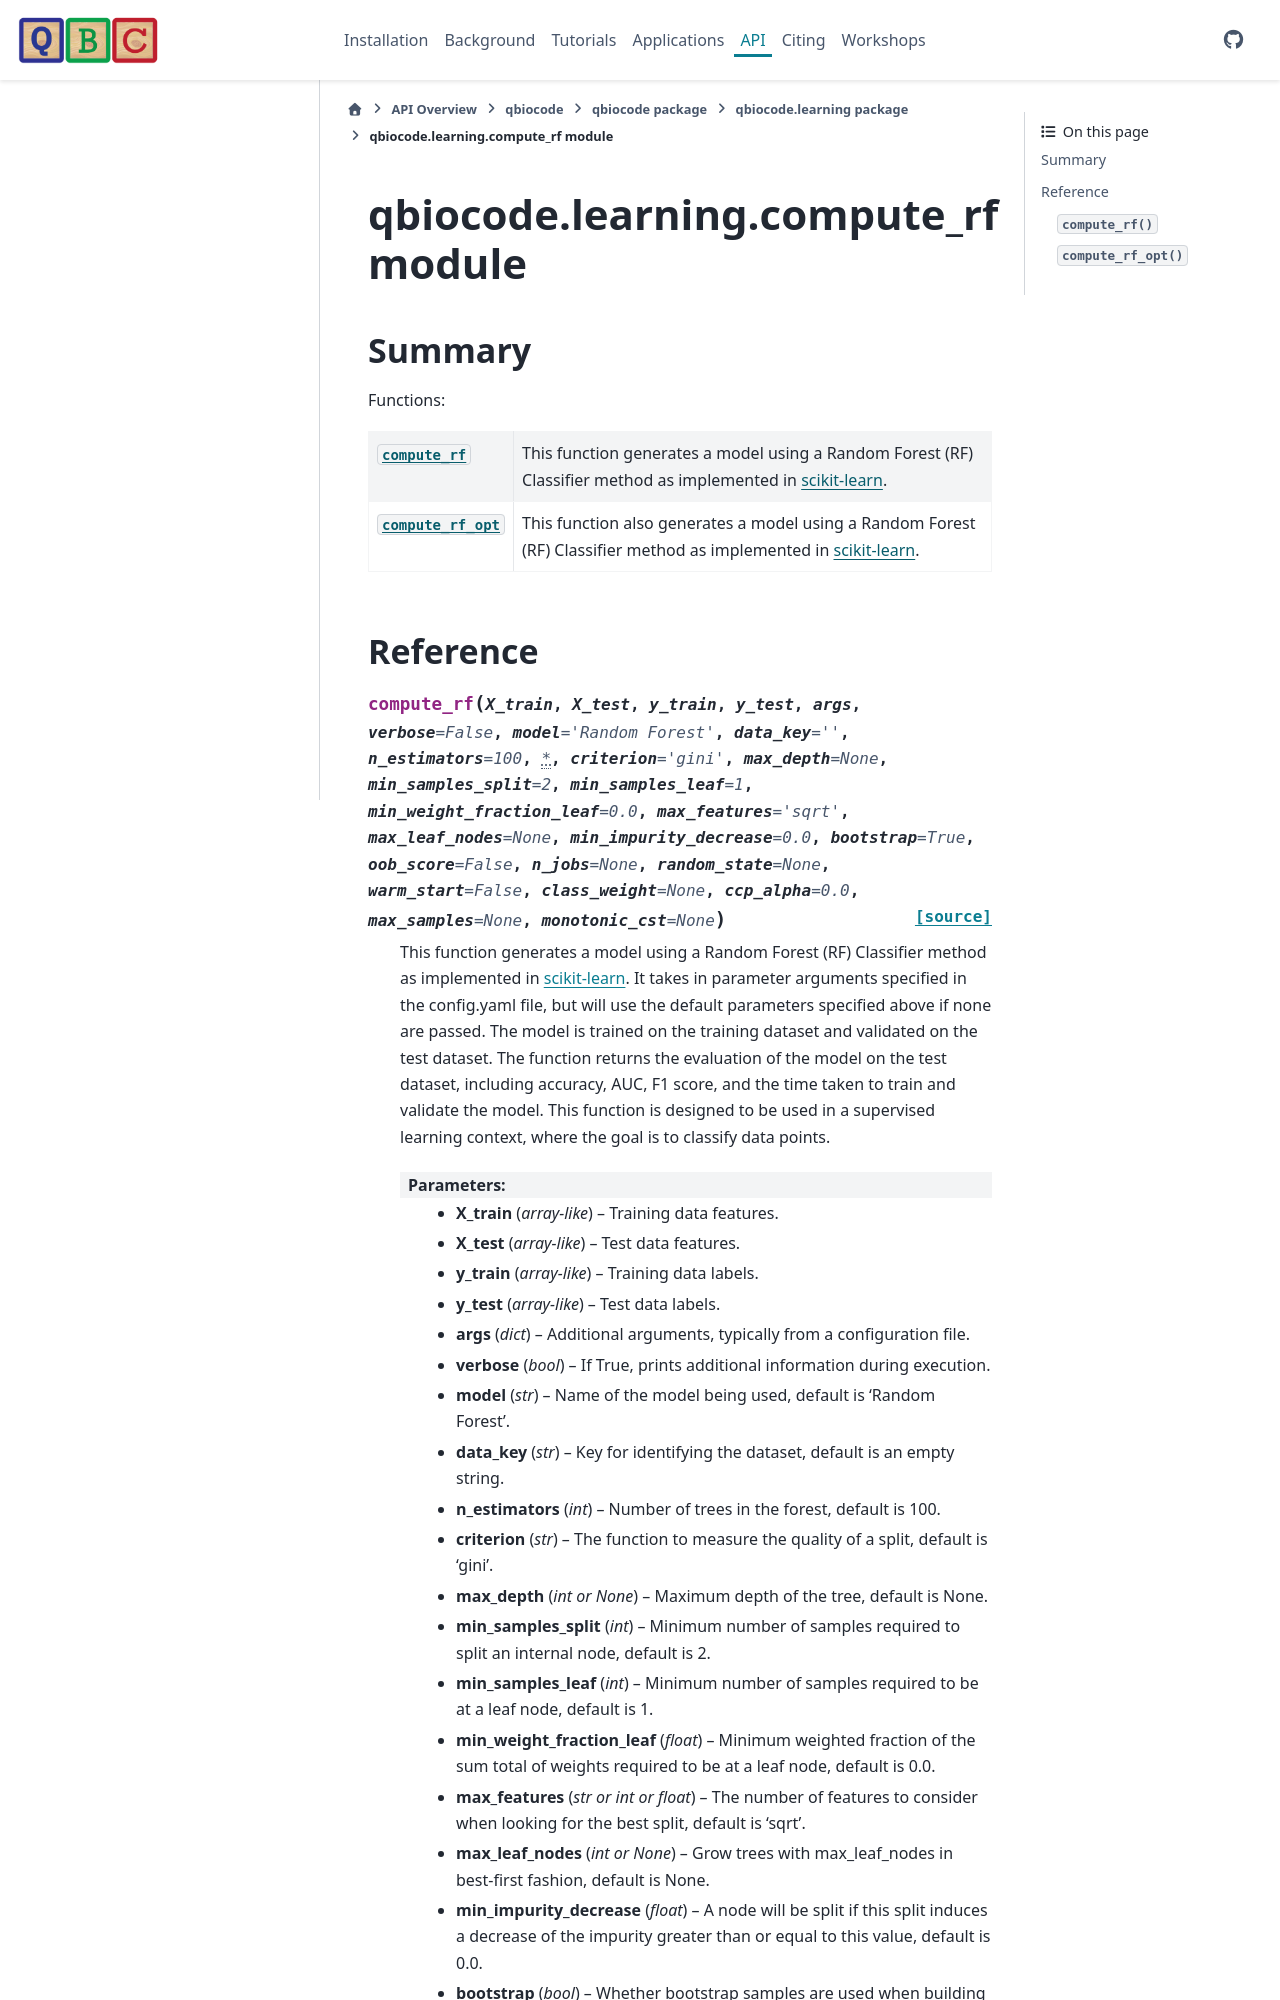

repository: qiskit-community/QBioCode · page: api/qbiocode.learning.compute_rf.html · generator: sphinx


:autogenerated:

qbiocode.learning.compute_rf module
===================================

.. currentmodule:: qbiocode.learning.compute_rf

.. automodule:: qbiocode.learning.compute_rf
    :members: compute_rf, compute_rf_opt
    :undoc
